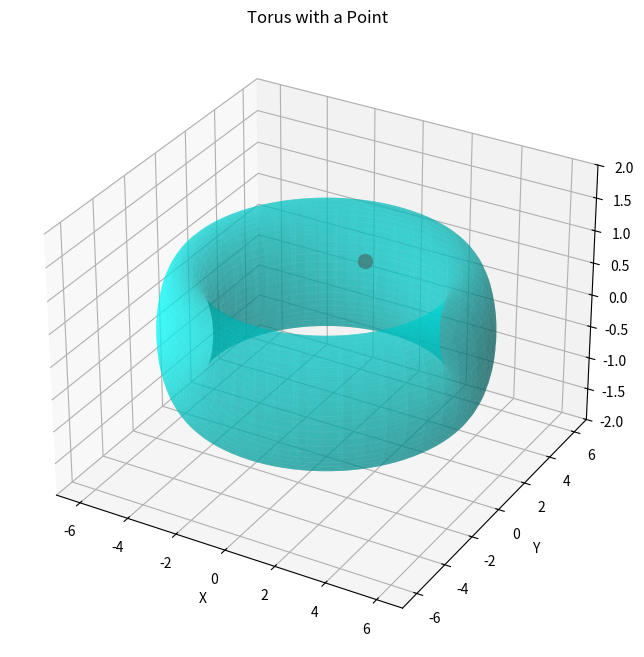

This figure's Python source:
import numpy as np
import matplotlib.pyplot as plt
from mpl_toolkits.mplot3d import Axes3D

def plot_torus_and_point(R, r, point):
    # Generate torus
    u = np.linspace(0, 2 * np.pi, 100)
    v = np.linspace(0, 2 * np.pi, 100)
    u, v = np.meshgrid(u, v)
    x = (R + r * np.cos(v)) * np.cos(u)
    y = (R + r * np.cos(v)) * np.sin(u)
    z = r * np.sin(v)

    # Setup plot
    fig = plt.figure(figsize=(10, 8))
    ax = fig.add_subplot(111, projection='3d')

    # Plot torus
    ax.plot_surface(x, y, z, color='cyan', alpha=0.5)

    # Plot point
    px, py, pz = point
    ax.scatter(px, py, pz, color='red', s=100)  # Point in red

    # Annotations and labels
    ax.set_xlabel('X')
    ax.set_ylabel('Y')
    ax.set_zlabel('Z')
    ax.set_title('Torus with a Point')

    # Setting limits for better visualization
    ax.set_xlim([-R-2*r, R+2*r])
    ax.set_ylim([-R-2*r, R+2*r]) 
    ax.set_zlim([-2*r, 2*r])

    plt.show()

# Torus parameters
R = 5  # Major radius
r = 1  # Minor radius
point = (1, 1, 1)  # Point to check

plot_torus_and_point(R, r, point)
